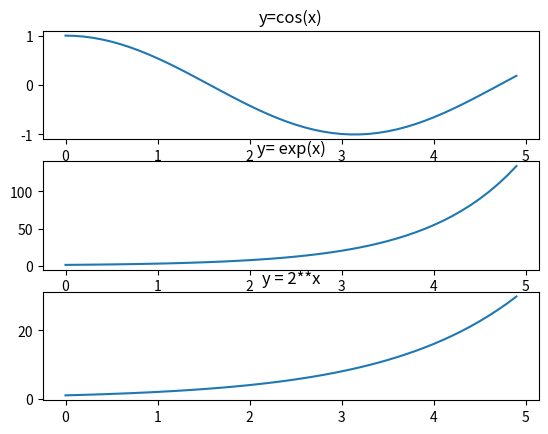

Write Python code to recreate this figure.
import matplotlib.pyplot as plt
import numpy as np

x = np.arange(0,5,0.1)
y1 = np.cos(x)
y2 = np.exp(x)
y3 = 2**x

plt.subplot(311)
plt.plot(x,y1)
plt.title("y=cos(x)")

plt.subplot(312)
plt.plot(x,y2)
plt.title("y= exp(x)")

plt.subplot(313)
plt.plot(x,y3)
plt.title("y = 2**x")
plt.show()